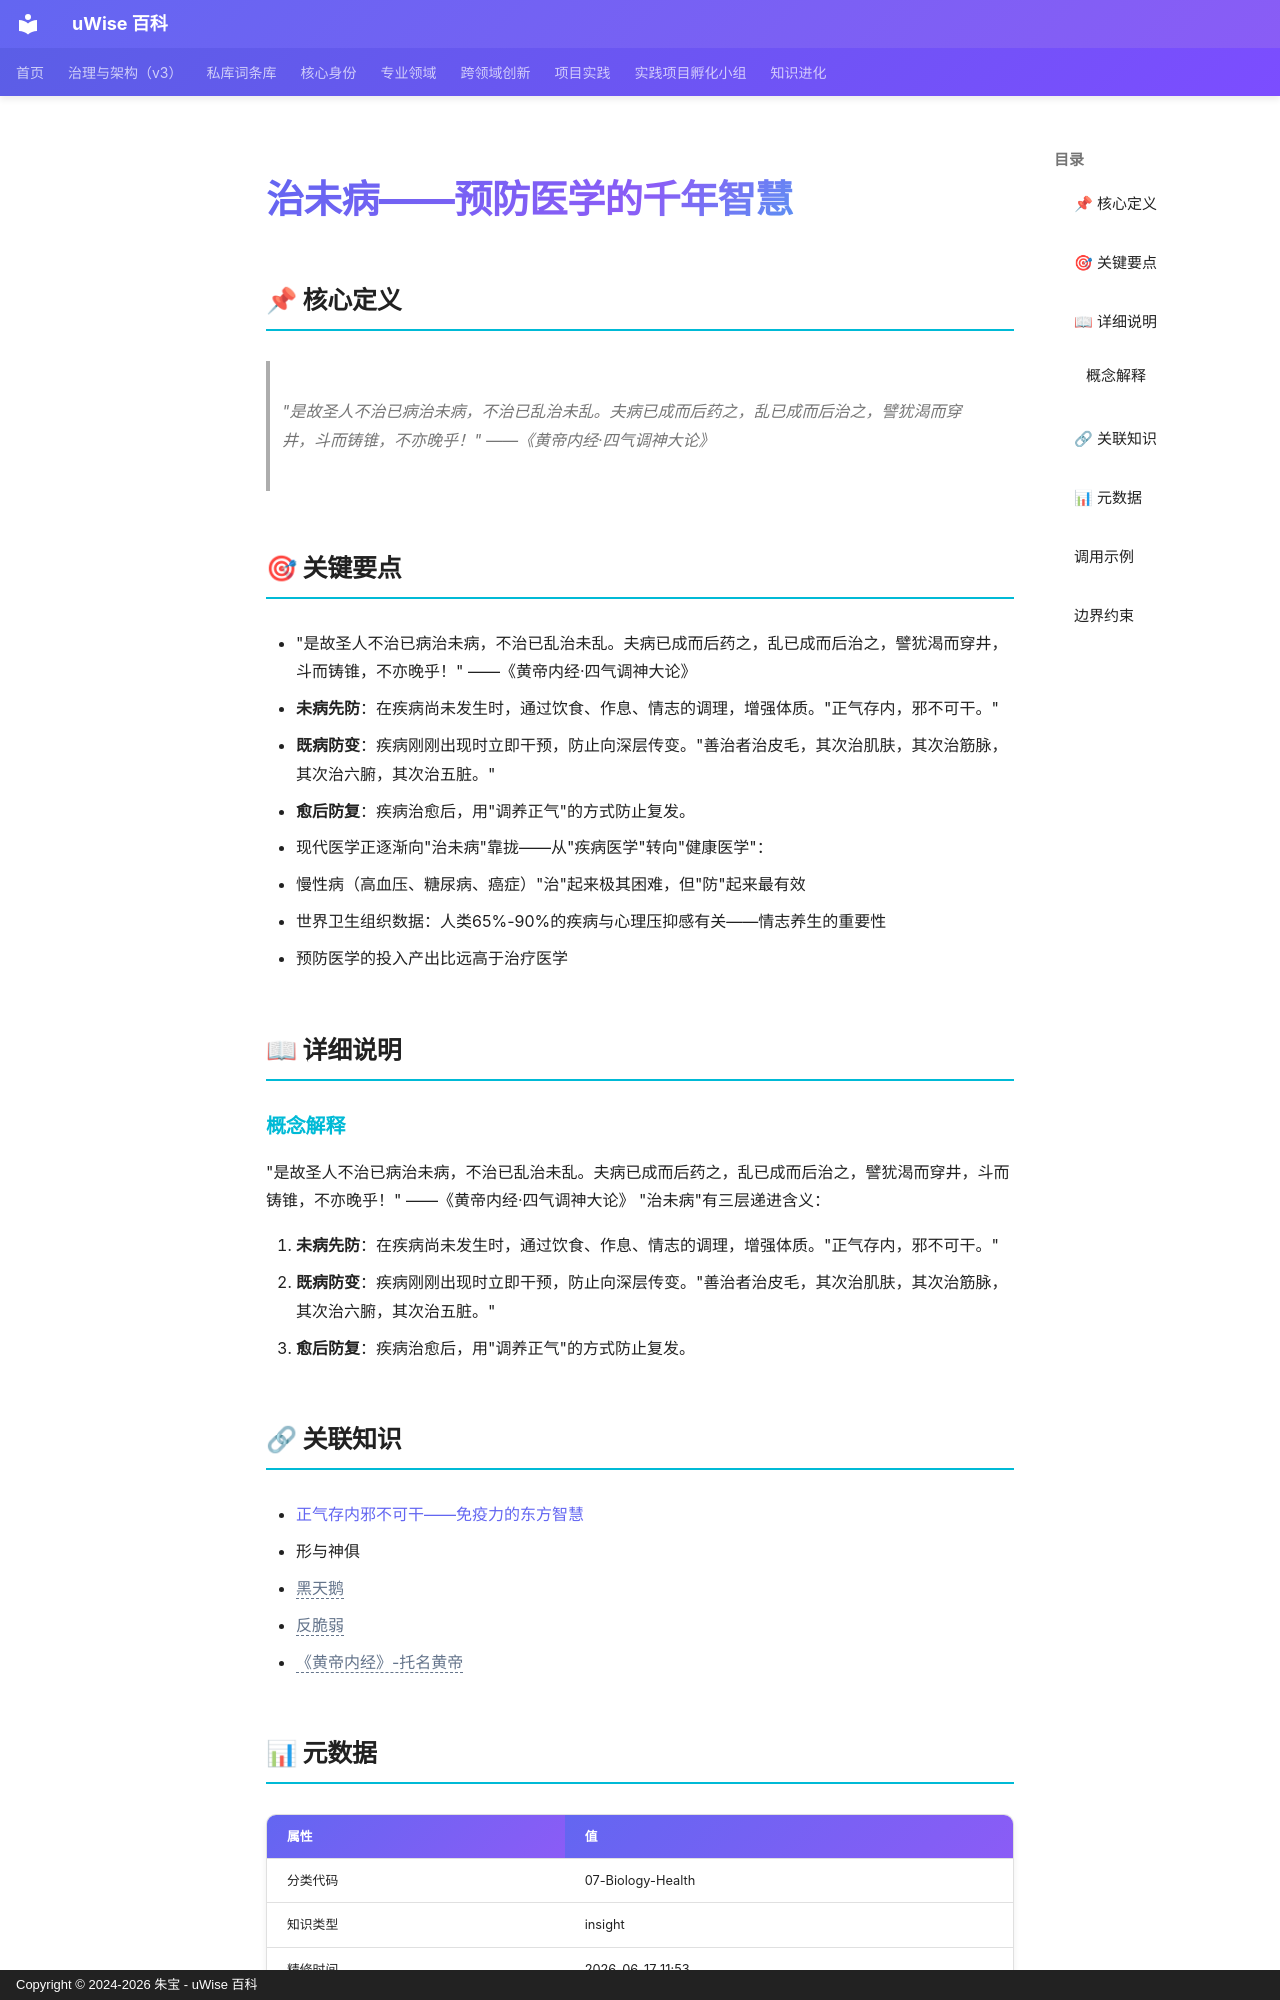

repository: zhubao315/uWise · page: vault-encyclopedia/md-378ca327/index.html · generator: mkdocs · copyright: Copyright © 2024-2026 朱宝 - uWise 百科

---
title: "治未病——预防医学的千年智慧"
description: "\"是故圣人不治已病治未病，不治已乱治未乱。夫病已成而后药之，乱已成而后治之，譬犹渴而穿井，斗而铸锥，不亦晚乎！\" ——《黄帝内经·四气调神大论》"
---

# 治未病——预防医学的千年智慧

## 📌 核心定义

> "是故圣人不治已病治未病，不治已乱治未乱。夫病已成而后药之，乱已成而后治之，譬犹渴而穿井，斗而铸锥，不亦晚乎！" ——《黄帝内经·四气调神大论》

## 🎯 关键要点

- "是故圣人不治已病治未病，不治已乱治未乱。夫病已成而后药之，乱已成而后治之，譬犹渴而穿井，斗而铸锥，不亦晚乎！" ——《黄帝内经·四气调神大论》
- **未病先防**：在疾病尚未发生时，通过饮食、作息、情志的调理，增强体质。"正气存内，邪不可干。"
- **既病防变**：疾病刚刚出现时立即干预，防止向深层传变。"善治者治皮毛，其次治肌肤，其次治筋脉，其次治六腑，其次治五脏。"
- **愈后防复**：疾病治愈后，用"调养正气"的方式防止复发。
- 现代医学正逐渐向"治未病"靠拢——从"疾病医学"转向"健康医学"：
- 慢性病（高血压、糖尿病、癌症）"治"起来极其困难，但"防"起来最有效
- 世界卫生组织数据：人类65%-90%的疾病与心理压抑感有关——情志养生的重要性
- 预防医学的投入产出比远高于治疗医学

## 📖 详细说明

### 概念解释
"是故圣人不治已病治未病，不治已乱治未乱。夫病已成而后药之，乱已成而后治之，譬犹渴而穿井，斗而铸锥，不亦晚乎！" ——《黄帝内经·四气调神大论》
"治未病"有三层递进含义：

1. **未病先防**：在疾病尚未发生时，通过饮食、作息、情志的调理，增强体质。"正气存内，邪不可干。"
2. **既病防变**：疾病刚刚出现时立即干预，防止向深层传变。"善治者治皮毛，其次治肌肤，其次治筋脉，其次治六腑，其次治五脏。"
3. **愈后防复**：疾病治愈后，用"调养正气"的方式防止复发。


## 🔗 关联知识

- [正气存内邪不可干——免疫力的东方智慧](../md-0c7a809d/)
- 形与神俱
- <span class="uw-unresolved" data-target="黑天鹅" title="未解析的双链目标：黑天鹅">黑天鹅</span>
- <span class="uw-unresolved" data-target="反脆弱" title="未解析的双链目标：反脆弱">反脆弱</span>
- <span class="uw-unresolved" data-target="《黄帝内经》-托名黄帝" title="未解析的双链目标：《黄帝内经》-托名黄帝">《黄帝内经》-托名黄帝</span>

## 📊 元数据

| 属性 | 值 |
|------|-----|
| 分类代码 | 07-Biology-Health |
| 知识类型 | insight |
| 精修时间 | 2026-06-17 11:53 |

---
